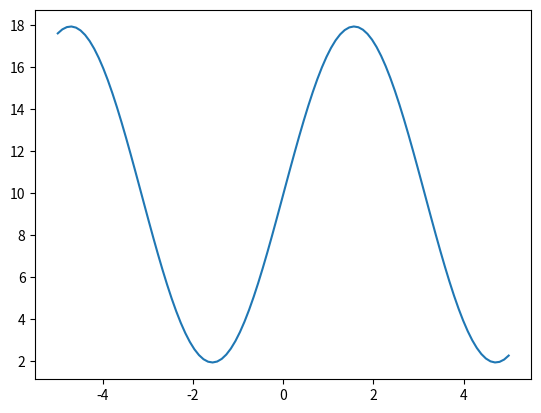

Write Python code to recreate this figure.
import numpy as np
import matplotlib.pyplot as plt
from scipy.integrate import quad,dblquad


def integrand(y,x,z):
    a = 2
    b = 2
    return a*x**2 + np.exp(y)+ b*np.sin(z)

integrand = np.vectorize(integrand)

def integrated(z):
    return dblquad(integrand,0,1,-2,2,args=(z,))[0]

integrated = np.vectorize(integrated)
z = np.linspace(-5,5,100)

result = integrated(z)

plt.plot(z,result)
plt.show()
